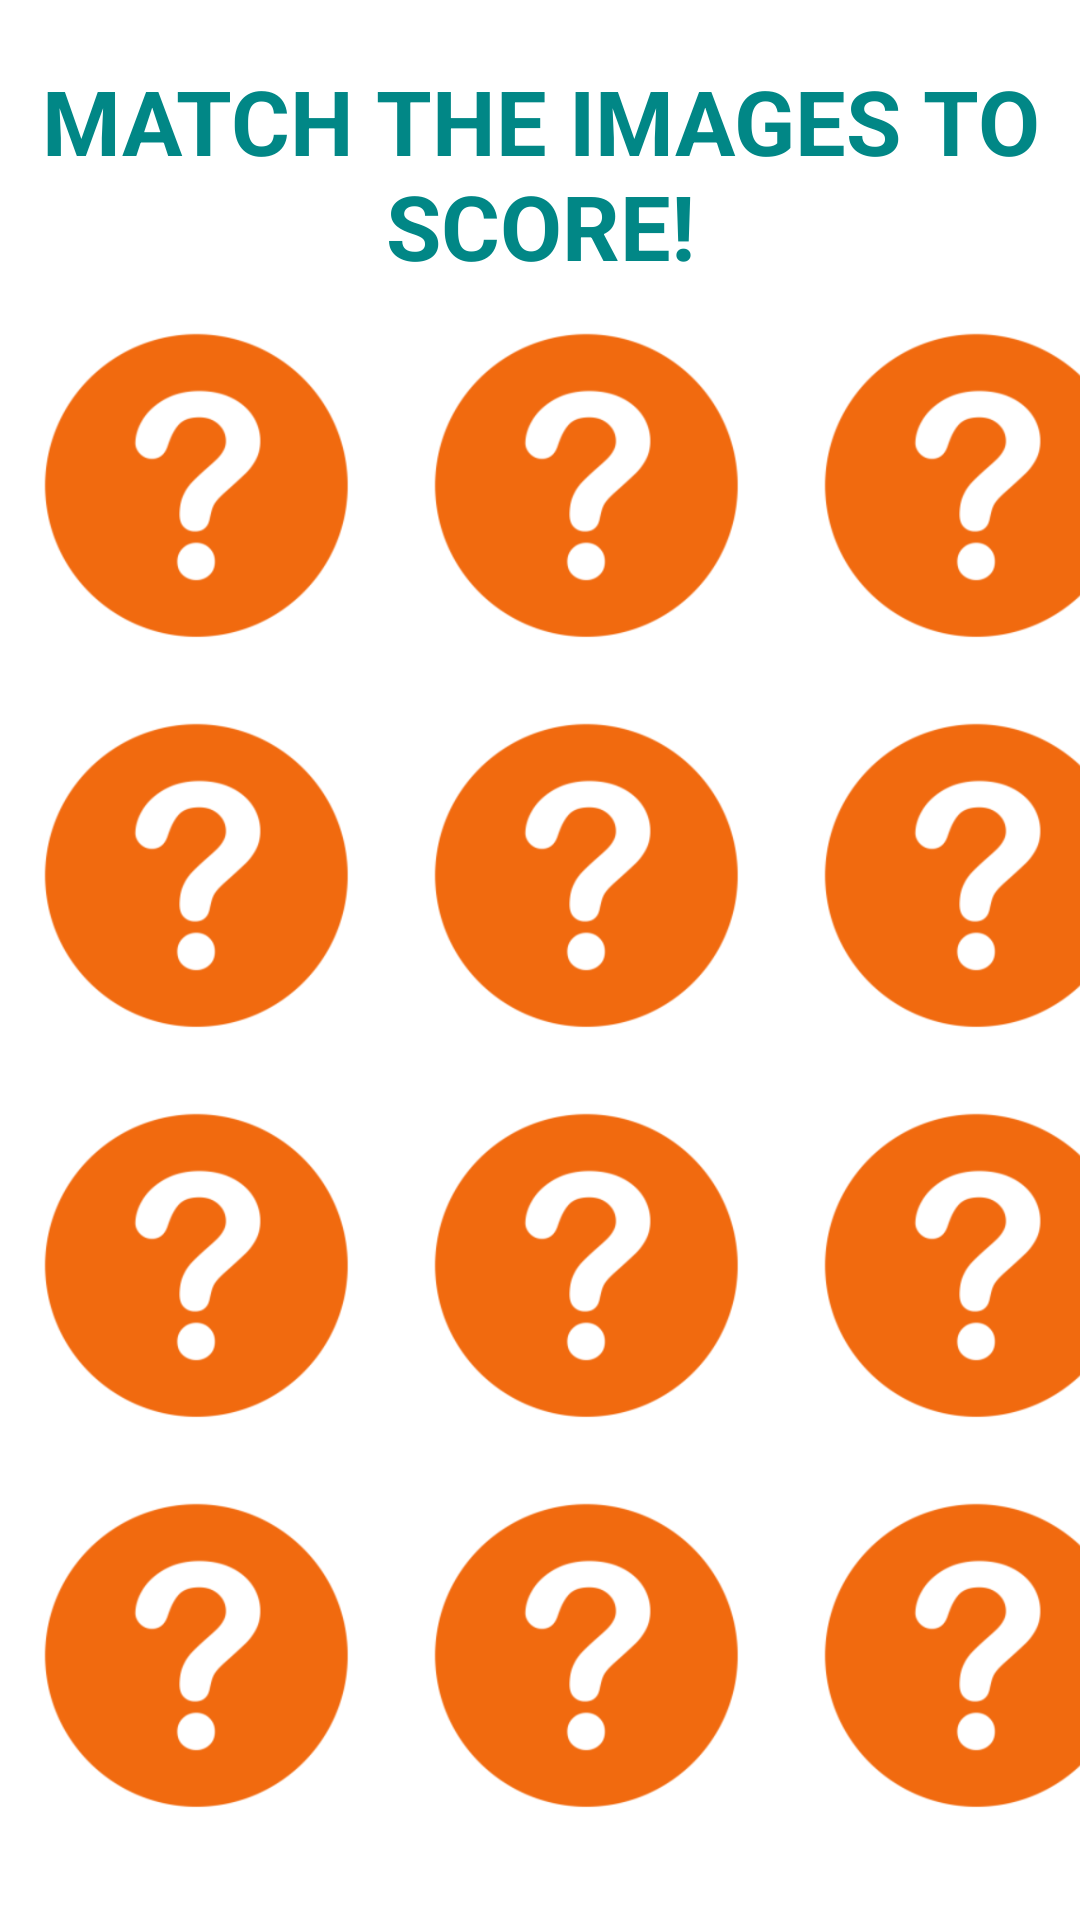

Write the Android layout XML for this screen, with the resource values it uses.
<!-- AndroidManifest.xml: application theme Theme.Layout -->
<!-- res/layout/activity_second.xml -->
<?xml version="1.0" encoding="utf-8"?>
<LinearLayout xmlns:android="http://schemas.android.com/apk/res/android"
    xmlns:tools="http://schemas.android.com/tools"
    android:layout_width="match_parent"
    android:layout_height="match_parent"
    android:orientation="vertical"
    tools:context=".SecondActivity">
    <LinearLayout
        android:layout_width="match_parent"
        android:layout_height="wrap_content"
        android:layout_marginTop="20dp"
        android:orientation="horizontal"
        android:weightSum="1.0">

        <TextView
            android:layout_width="match_parent"
            android:layout_height="match_parent"
            android:text="MATCH THE IMAGES TO SCORE!"
            android:textColor="@color/teal_700"
            android:textSize="30sp"
            android:textAlignment="center"
            android:textStyle="bold"/>


    </LinearLayout>
    <GridLayout
        android:layout_width="wrap_content"
        android:layout_height="wrap_content"
        android:layout_gravity="center_horizontal"
        android:rowCount="4"
        android:columnCount="3">
        <ImageButton
            android:id="@+id/btn1"
            style="@style/SecondActivity_Image"
            />

        <ImageButton
            android:id="@+id/btn2"
            style="@style/SecondActivity_Image" />

        <ImageButton
            android:id="@+id/btn3"
            style="@style/SecondActivity_Image"
            />
        <ImageButton
            android:id="@+id/btn4"
            style="@style/SecondActivity_Image"
            />
        <ImageButton
            android:id="@+id/btn5"
            style="@style/SecondActivity_Image"
            />
        <ImageButton
            android:id="@+id/btn6"
            style="@style/SecondActivity_Image"
            />
        <ImageButton
            android:id="@+id/btn7"
            style="@style/SecondActivity_Image"
            />
        <ImageButton
            android:id="@+id/btn8"
            style="@style/SecondActivity_Image"
            />
        <ImageButton
            android:id="@+id/btn9"
            style="@style/SecondActivity_Image"
            />
        <ImageButton
            android:id="@+id/btn10"
            style="@style/SecondActivity_Image"
            />
        <ImageButton
            android:id="@+id/btn11"
            style="@style/SecondActivity_Image"
            />
        <ImageButton
            android:id="@+id/btn12"
            style="@style/SecondActivity_Image"
            />

    </GridLayout>
</LinearLayout>
<!-- resources referenced by this layout -->
<resources>
  <color name="teal_700">#FF018786</color>
  <style name="SecondActivity_Image">
          <item name="android:src">@drawable/questionmark</item>
          <item name="android:layout_width">120dp</item>
          <item name="android:layout_height">120dp</item>
          <item name="android:layout_margin">5dp</item>
          <item name="android:cropToPadding">true</item>
          <item name="android:scaleType">centerInside</item>
          <item name="android:adjustViewBounds">true</item>
  
      </style>
  <!-- drawable questionmark: png bitmap (drawable, 19843 bytes) -->
</resources>
